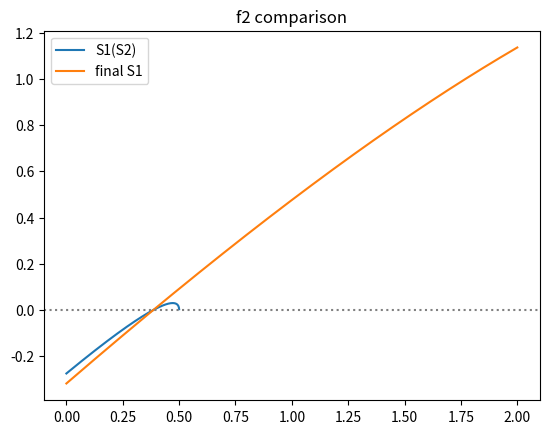

Write the Python code that produced this figure.
import numpy as np
import matplotlib.pyplot as plt

binary_iterations = 200
OPT_iterations = 30
NE_iterations = 50


def final_size_searcher_binary(phi1, beta, beta_ratio, gamma, epsilon, plot):
	"""
	binary search the final sizes of 2 groups interacting
	"""
	S2s = []
	f2s = []
	phi2 = 1 - phi1
	S2_l = 0
	S2_r = phi2 * (1 - epsilon)
	for _ in range(binary_iterations):
		S2_m = (S2_l + S2_r) / 2
		S1 = S1_final_searcher(S2_m, beta, beta_ratio, gamma, epsilon, phi1)
		f = f2([S1, S2_m], phi1, beta, beta_ratio, gamma, epsilon)
		S2s.append(S2_m)
		f2s.append(f)
		if f > 0:
			S2_r = S2_m
		else:
			S2_l = S2_m
	S2 = S2_m
	S1 = S1_final_searcher(S2, beta, beta_ratio, gamma, epsilon, phi1)
	f = f2([S1, S2_m], phi1, beta, beta_ratio, gamma, epsilon)
	S2s.append(S2_m)
	f2s.append(f)

	if plot:
		fig = plt.figure()
		ax1 = fig.add_subplot()
		[ax1.plot([i, i + 1], [S2s[i], S2s[i + 1]], c='red' if S2s[i + 1] > S2s[i] else 'green') for i in
		 range(len(S2s) - 1)]
		# ax1.axhline(0, c='grey', linestyle=':')
		# ax1.scatter(S2s[-1], f2s[-1], c='red')
		plt.show()
	return S1, S2


def S1_final_searcher(S2, beta, beta_ratio, gamma, epsilon, phi1):
	S_trace = []
	f_trace = []
	S1_l = 0
	S1_r = phi1 * (1 - epsilon)
	for _ in range(binary_iterations):
		S1_m = (S1_l + S1_r) / 2
		f = f1([S1_m, S2], phi1, beta, beta_ratio, gamma, epsilon)
		S_trace.append(S1_m)
		f_trace.append(f)
		if f > 0:
			S1_r = S1_m
		else:
			S1_l = S1_m
	# print(S_trace)
	# print(f_trace)
	# fig = plt.figure()
	# ax1 = fig.add_subplot()
	# ax1.plot(S_trace, f_trace)
	# plt.show()
	return S1_m


def S2_final_searcher(S1, beta, beta_ratio, gamma, epsilon, phi1):
	S_trace = []
	f_trace = []
	S2_l = 0
	S2_r = phi1 * (1 - epsilon)
	for _ in range(binary_iterations):
		S2_m = (S2_l + S2_r) / 2
		f = f2([S1, S2_m], phi1, beta, beta_ratio, gamma, epsilon)
		S_trace.append(S2_m)
		f_trace.append(f)
		if f > 0:
			S2_r = S2_m
		else:
			S2_l = S2_m
	# print(S_trace)
	# print(f_trace)
	# fig = plt.figure()
	# ax1 = fig.add_subplot()
	# ax1.plot(S_trace, f_trace)
	# plt.show()
	return S2_m


def f1(point, phi1, beta, beta_ratio, gamma, epsilon):
	[S1, S2] = point
	phi2 = 1 - phi1
	b11 = beta
	b12 = beta * beta_ratio
	# b22 = beta * beta_ratio * beta_ratio
	S1_0 = phi1 * (1 - epsilon)
	# S2_0 = phi2 * (1 - epsilon)
	ret = S1 - S1_0 * np.exp(b11 / gamma * (S1 - phi1) + b12 / gamma * (S2 - phi2))
	return ret


def f2(point, phi1, beta, beta_ratio, gamma, epsilon):
	[S1, S2] = point
	phi2 = 1 - phi1
	# b11 = beta
	b21 = beta * beta_ratio
	b22 = beta * beta_ratio * beta_ratio
	# S1_0 = phi1 * (1 - epsilon)
	S2_0 = phi2 * (1 - epsilon)
	ret = S2 - S2_0 * np.exp(b21 / gamma * (S1 - phi1) + b22 / gamma * (S2 - phi2))
	return ret


def f2_final_size_plotter(phi1, beta, beta_ratio, gamma, epsilon, plot):
	phi2 = 1 - phi1
	S2_step = 0.001
	S2_range = np.arange(0, phi2 + S2_step, S2_step)
	S1s = []
	for S2 in S2_range:
		S1s.append(S1_final_searcher(S2, beta, beta_ratio, gamma, epsilon, phi1))
	fig = plt.figure()
	ax1 = fig.add_subplot()
	ax1.plot(S2_range, S1s)
	plt.show()
	plt.close(fig)

	f2s = []
	for S1, S2 in zip(S1s, S2_range):
		f2s.append(f2([S1, S2], phi1, beta, beta_ratio, gamma, epsilon))

	S2_range_final = np.arange(0, 2 + S2_step, S2_step)
	S1_final, S2_final = final_size_searcher_binary(phi1, beta, beta_ratio, gamma, epsilon, False)
	f2s_final = []
	for S2 in S2_range_final:
		f2s_final.append(f2([S1_final, S2], phi1, beta, beta_ratio, gamma, epsilon))
	fig = plt.figure()
	ax1 = fig.add_subplot()
	ax1.set_title('f2 comparison')
	ax1.plot(S2_range, f2s, label='S1(S2)')
	ax1.plot(S2_range_final, f2s_final, label='final S1')
	ax1.axhline(0, c='grey', linestyle=':')
	ax1.legend()
	plt.show()
	return


def f1_final_size_plotter(phi1, beta, beta_ratio, gamma, epsilon, plot):
	phi2 = 1 - phi1
	S1_step = 0.001
	S1_range = np.arange(0, phi2 + S1_step, S1_step)
	S2s = []
	for S1 in S1_range:
		S2s.append(S2_final_searcher(S1, beta, beta_ratio, gamma, epsilon, phi1))
	fig = plt.figure()
	ax1 = fig.add_subplot()
	ax1.plot(S1_range, S2s)
	plt.show()
	plt.close(fig)

	f1s = []
	for S1, S2 in zip(S1_range, S2s):
		f1s.append(f1([S1, S2], phi1, beta, beta_ratio, gamma, epsilon))

	S1_range_final = np.arange(0, 2 + S1_step, S1_step)
	S1_final, S2_final = final_size_searcher_binary(phi1, beta, beta_ratio, gamma, epsilon, False)
	f1s_final = []
	for S1 in S1_range_final:
		f1s_final.append(f1([S1, S2_final], phi1, beta, beta_ratio, gamma, epsilon))
	fig = plt.figure()
	ax1 = fig.add_subplot()
	ax1.set_title('f1 comparison')
	ax1.plot(S1_range, f1s, label='S2(S1)')
	ax1.plot(S1_range_final, f1s_final, label='final S2')
	ax1.axhline(0, c='grey', linestyle=':')
	ax1.legend()
	plt.show()
	return


def main():
	f2_final_size_plotter(phi1=0.5, beta=2 / 14, beta_ratio=0.5, gamma=1 / 14, epsilon=0.0001, plot=True)
	# f1_final_size_plotter(phi1=0.5, beta=2 / 14, beta_ratio=0.5, gamma=1 / 14, epsilon=0.0001, plot=True)
	return


if __name__ == '__main__':
	main()
